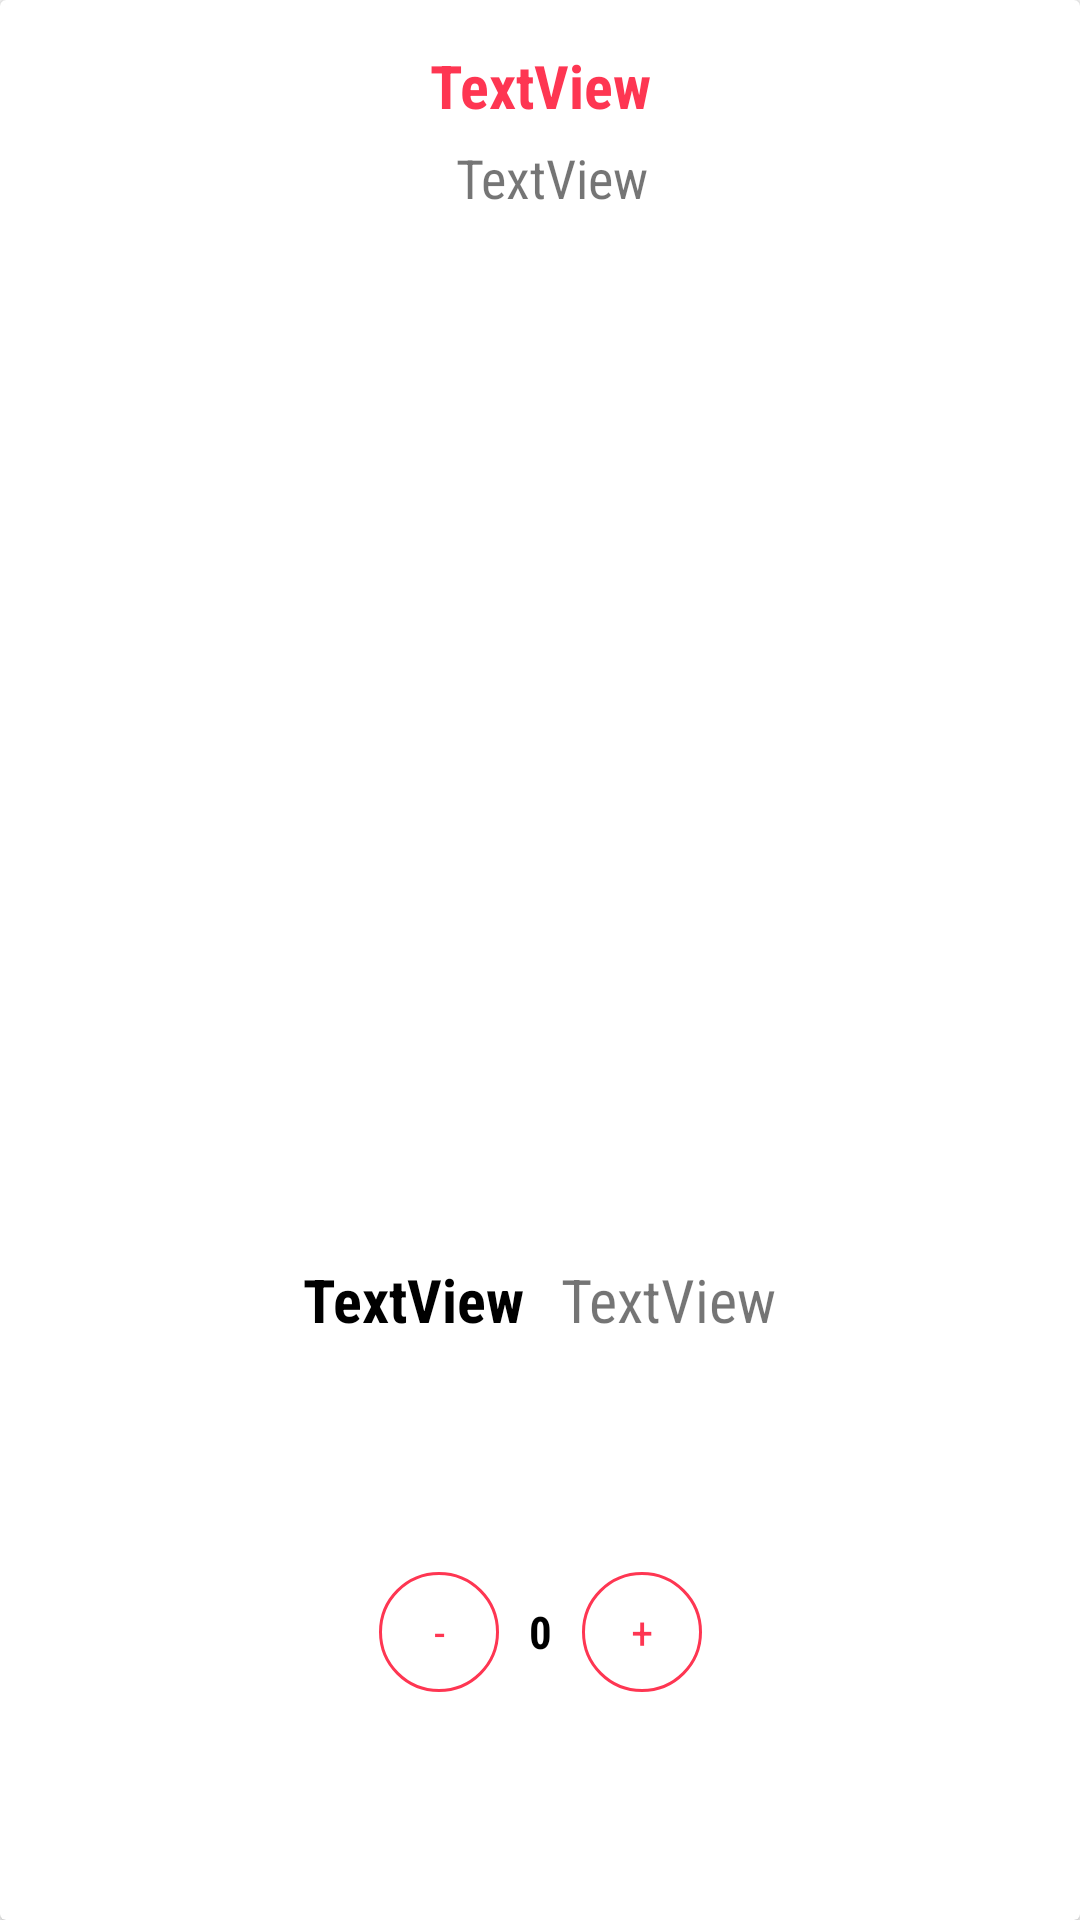

Android layout source for this screen:
<!-- AndroidManifest.xml: application theme AppTheme.NoActionBar -->
<!-- res/layout/fragment_category_list_details.xml -->
<?xml version="1.0" encoding="utf-8"?>
<android.support.v7.widget.CardView xmlns:android="http://schemas.android.com/apk/res/android"
    xmlns:app="http://schemas.android.com/apk/res-auto"
    xmlns:card_view="http://schemas.android.com/apk/res-auto"
    xmlns:tools="http://schemas.android.com/tools"
    android:id="@+id/card_parent"
    android:layout_width="match_parent"
    android:layout_height="match_parent"
    card_view:cardBackgroundColor="@android:color/white">

    <android.support.constraint.ConstraintLayout
        android:layout_width="match_parent"
        android:layout_height="match_parent">

        <TextView
            android:id="@+id/tvProductName"
            android:layout_width="0dp"
            android:layout_height="wrap_content"
            android:layout_marginStart="8dp"
            android:layout_marginTop="15dp"
            android:layout_marginEnd="8dp"
            android:fontFamily="sans-serif-condensed"
            android:gravity="center"
            android:text="TextView"
            android:textColor="@color/colorPrimary"
            android:textSize="20sp"
            android:textStyle="bold"
            app:layout_constraintEnd_toEndOf="parent"
            app:layout_constraintStart_toStartOf="parent"
            app:layout_constraintTop_toTopOf="parent" />


        <TextView
            android:id="@+id/tvDesc"
            android:layout_width="wrap_content"
            android:layout_height="wrap_content"
            android:layout_marginTop="5dp"
            android:fontFamily="sans-serif-condensed"
            android:text="TextView"
            android:textSize="18sp"
            app:layout_constraintEnd_toEndOf="parent"
            app:layout_constraintStart_toStartOf="@+id/tvProductName"
            app:layout_constraintTop_toBottomOf="@+id/tvProductName" />

        <ImageView
            android:id="@+id/imgProduct"
            android:layout_width="match_parent"
            android:layout_height="0dp"
            android:layout_alignParentBottom="true"
            android:layout_marginBottom="20dp"
            android:layout_marginTop="10dp"
            android:scaleType="centerInside"
            app:layout_constraintBottom_toTopOf="@+id/linearLayout2"
            app:layout_constraintEnd_toEndOf="parent"
            app:layout_constraintStart_toStartOf="parent"
            app:layout_constraintTop_toBottomOf="@+id/tvDesc"
            app:layout_constraintVertical_bias="0.375" />

        <LinearLayout
            android:id="@+id/linearLayout2"
            android:layout_width="wrap_content"
            android:layout_height="wrap_content"
            android:layout_marginBottom="20dp"
            android:orientation="vertical"
            app:layout_constraintBottom_toTopOf="@+id/txtCount"
            app:layout_constraintEnd_toEndOf="parent"
            app:layout_constraintStart_toStartOf="parent">

            <LinearLayout
                android:id="@+id/linearLayout"
                android:layout_width="wrap_content"
                android:layout_height="wrap_content"
                android:layout_marginBottom="20dp"
                android:orientation="horizontal"
                app:layout_constraintBottom_toTopOf="@+id/txtCount"
                app:layout_constraintEnd_toEndOf="parent"
                app:layout_constraintStart_toStartOf="parent">

                <TextView
                    android:id="@+id/tvSellingPrice"
                    android:layout_width="wrap_content"
                    android:layout_height="wrap_content"
                    android:fontFamily="sans-serif-condensed"
                    android:text="TextView"
                    android:textColor="@android:color/black"
                    android:textSize="20sp"
                    android:textStyle="bold" />

                <TextView
                    android:id="@+id/tvMrpPrice"
                    android:layout_width="wrap_content"
                    android:layout_height="wrap_content"
                    android:layout_marginStart="12dp"
                    android:fontFamily="sans-serif-condensed"
                    android:text="TextView"
                    android:textSize="20sp" />


            </LinearLayout>

            <LinearLayout
                android:id="@+id/linearLayout1"
                android:layout_width="wrap_content"
                android:layout_height="wrap_content"
                android:layout_marginBottom="20dp"
                android:orientation="horizontal"
                app:layout_constraintBottom_toTopOf="@+id/txtCount"
                app:layout_constraintEnd_toEndOf="parent"
                app:layout_constraintStart_toStartOf="parent">

                <TextView
                    android:id="@+id/diffrence"
                    android:layout_width="wrap_content"
                    android:layout_height="wrap_content"
                    android:fontFamily="sans-serif-condensed"
                    android:textColor="@color/blue"
                    android:textSize="20sp"
                    android:textStyle="bold" />

            </LinearLayout>
        </LinearLayout>

        <Button
            android:id="@+id/btnMin"
            android:layout_width="40dp"
            android:layout_height="40dp"
            android:layout_marginBottom="20dp"
            android:background="@drawable/btn_round_corner_strip_red"
            android:fontFamily="sans-serif-condensed"
            android:text="-"
            android:textColor="@color/colorPrimary"
            android:textSize="15sp"
            app:layout_constraintBottom_toTopOf="@+id/btnAddCart"
            app:layout_constraintEnd_toStartOf="@+id/txtCount" />


        <TextView
            android:id="@+id/txtCount"
            android:layout_width="wrap_content"
            android:layout_height="wrap_content"
            android:layout_marginStart="8dp"
            android:layout_marginEnd="8dp"
            android:layout_marginBottom="30dp"
            android:fontFamily="sans-serif-condensed"
            android:paddingLeft="10dp"
            android:paddingRight="10dp"
            android:text="0"
            android:textColor="@android:color/black"
            android:textSize="15sp"
            android:textStyle="bold"
            app:layout_constraintBottom_toTopOf="@+id/btnAddCart"
            app:layout_constraintEnd_toEndOf="parent"
            app:layout_constraintStart_toStartOf="parent" />

        <Button
            android:id="@+id/btnAdd"
            android:layout_width="40dp"
            android:layout_height="40dp"
            android:layout_marginBottom="20dp"
            android:background="@drawable/btn_round_corner_strip_red"
            android:fontFamily="sans-serif-condensed"
            android:text="+"
            android:textColor="@color/colorPrimary"
            android:textSize="15sp"
            app:layout_constraintBottom_toTopOf="@+id/btnAddCart"
            app:layout_constraintStart_toEndOf="@+id/txtCount" />

        <Button
            android:id="@+id/btnAddCart"
            android:layout_width="wrap_content"
            android:layout_height="40dp"
            android:layout_marginStart="8dp"
            android:layout_marginEnd="8dp"
            android:layout_marginBottom="16dp"
            android:background="@drawable/btn_round_corner_red"
            android:fontFamily="sans-serif-condensed"
            android:text="+ Add"
            android:textAllCaps="false"
            android:textColor="@android:color/white"
            android:textSize="15sp"
            app:layout_constraintBottom_toBottomOf="parent"
            app:layout_constraintEnd_toEndOf="parent"
            app:layout_constraintStart_toStartOf="parent" />
    </android.support.constraint.ConstraintLayout>
</android.support.v7.widget.CardView>
<!-- resources referenced by this layout -->
<resources>
  <color name="blue">#0384EC</color>
  <color name="colorPrimary">#fe3652</color>
  <!-- drawable btn_round_corner_strip_red (drawable) -->
  <?xml version="1.0" encoding="utf-8"?>
  <selector xmlns:android="http://schemas.android.com/apk/res/android">
      <item>
          <shape android:shape="rectangle">
              <solid android:color="@android:color/transparent"/>
              <stroke
                  android:color="@color/colorPrimary"
                  android:width="1dp"
                  />
              <corners android:radius="20dp"/>
          </shape>
      </item>
  </selector>
  <style name="AppTheme.NoActionBar">
          <item name="windowActionBar">false</item>
          <item name="windowNoTitle">true</item>
      </style>
</resources>
